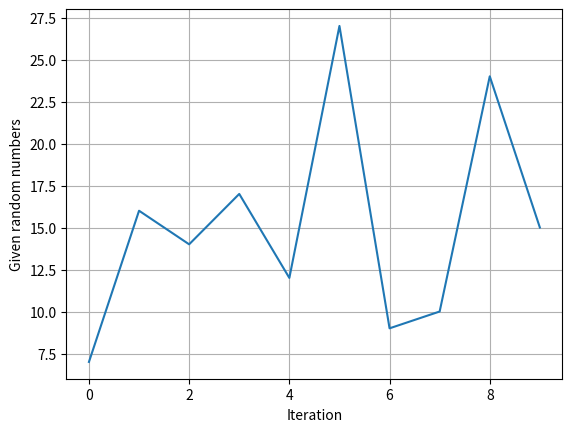

Reproduce this figure in Python.
import matplotlib.pyplot as plt
import numpy
import random

lists = []

for i in range(15):
	x = random.randint(0,30)
	if x in lists:
		x -= 1
	else:
		lists.append(x)

num = numpy.array(lists)

plt.xlabel("Iteration")
plt.ylabel("Given random numbers")

plt.plot(num)
plt.grid()
plt.show()